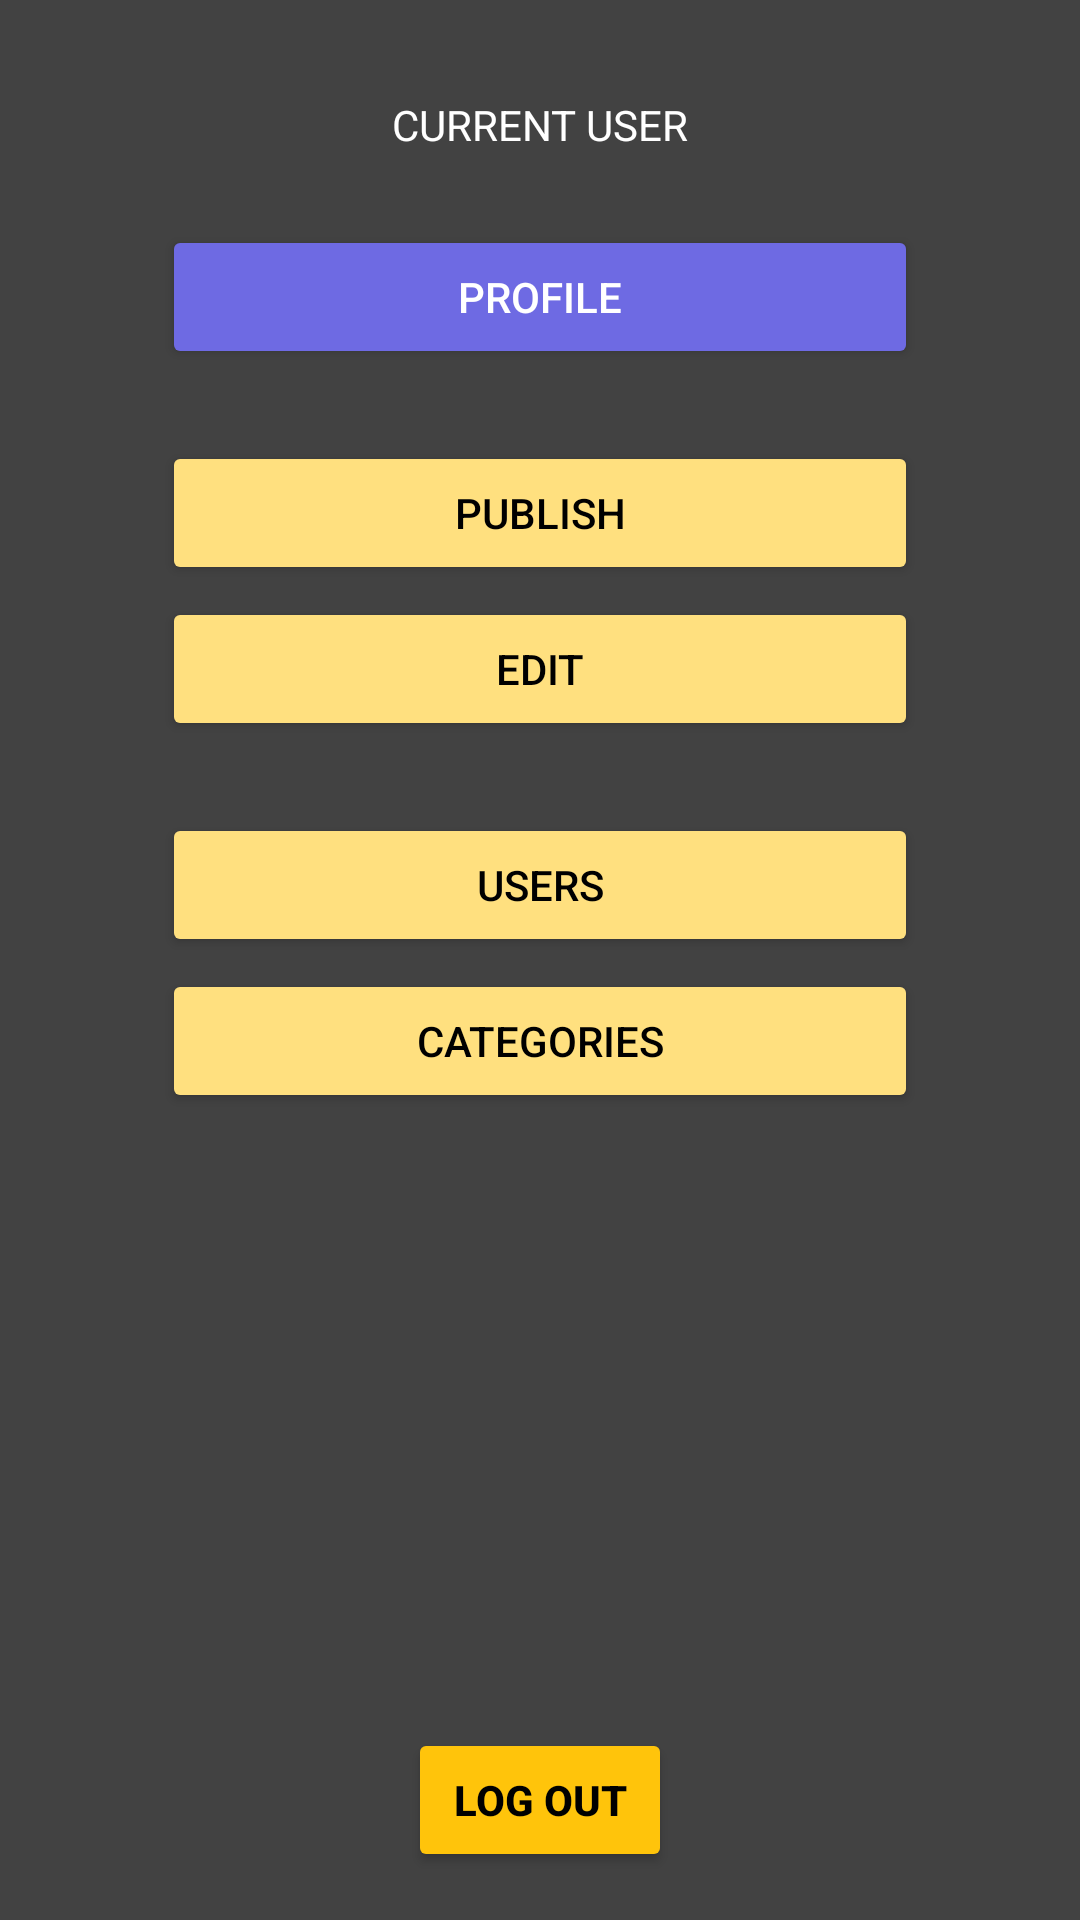

Produce the Android XML layout that renders to this screen, including the resource entries it uses.
<!-- AndroidManifest.xml: application theme DarkAppTheme -->
<!-- res/layout/main_interface.xml -->
<?xml version="1.0" encoding="utf-8"?>
<androidx.constraintlayout.widget.ConstraintLayout xmlns:android="http://schemas.android.com/apk/res/android"
    xmlns:app="http://schemas.android.com/apk/res-auto"
    xmlns:tools="http://schemas.android.com/tools"
    android:layout_width="match_parent"
    android:layout_height="match_parent"
    android:background="?attr/backgroundColor"
    tools:context="com.alphadvlpr.infiniteminds.navigation.MainInterface">

    <TextView
        android:id="@+id/mainInterfaceCurrentUser"
        android:layout_width="0dp"
        android:layout_height="wrap_content"
        android:layout_marginTop="32dp"
        android:gravity="center"
        android:text="@string/current_user"
        android:textColor="@android:color/white"
        app:layout_constraintEnd_toStartOf="@+id/guideline3"
        app:layout_constraintStart_toStartOf="@+id/guideline2"
        app:layout_constraintTop_toTopOf="parent" />

    <Button
        android:id="@+id/mainInterfaceProfile"
        android:layout_width="0dp"
        android:layout_height="wrap_content"
        android:layout_marginTop="24dp"
        android:backgroundTint="@color/blueLight"
        android:text="@string/profile"
        android:textColor="@android:color/white"
        app:layout_constraintEnd_toStartOf="@+id/guideline3"
        app:layout_constraintStart_toStartOf="@+id/guideline2"
        app:layout_constraintTop_toBottomOf="@+id/mainInterfaceCurrentUser" />

    <Button
        android:id="@+id/mainInterfacePublish"
        android:layout_width="0dp"
        android:layout_height="wrap_content"
        android:layout_marginTop="24dp"
        android:backgroundTint="@color/colorAccentLight"
        android:text="@string/publish"
        android:textColor="@android:color/black"
        app:layout_constraintEnd_toStartOf="@+id/guideline3"
        app:layout_constraintStart_toStartOf="@+id/guideline2"
        app:layout_constraintTop_toBottomOf="@+id/mainInterfaceProfile" />

    <Button
        android:id="@+id/mainInterfaceEdit"
        android:layout_width="0dp"
        android:layout_height="wrap_content"
        android:layout_marginTop="4dp"
        android:backgroundTint="@color/colorAccentLight"
        android:text="@string/edit"
        android:textColor="@android:color/black"
        app:layout_constraintEnd_toStartOf="@+id/guideline3"
        app:layout_constraintStart_toStartOf="@+id/guideline2"
        app:layout_constraintTop_toBottomOf="@+id/mainInterfacePublish" />

    <Button
        android:id="@+id/mainInterfaceUsers"
        android:layout_width="0dp"
        android:layout_height="wrap_content"
        android:layout_marginTop="24dp"
        android:backgroundTint="@color/colorAccentLight"
        android:text="@string/users"
        android:textColor="@android:color/black"
        app:layout_constraintEnd_toStartOf="@+id/guideline3"
        app:layout_constraintStart_toStartOf="@+id/guideline2"
        app:layout_constraintTop_toBottomOf="@+id/mainInterfaceEdit" />

    <Button
        android:id="@+id/mainInterfaceCategories"
        android:layout_width="0dp"
        android:layout_height="wrap_content"
        android:layout_marginTop="4dp"
        android:backgroundTint="@color/colorAccentLight"
        android:text="@string/categories"
        android:textColor="@android:color/black"
        app:layout_constraintEnd_toStartOf="@+id/guideline3"
        app:layout_constraintStart_toStartOf="@+id/guideline2"
        app:layout_constraintTop_toBottomOf="@+id/mainInterfaceUsers" />

    <Button
        android:id="@+id/mainInterfaceSignOut"
        android:layout_width="wrap_content"
        android:layout_height="wrap_content"
        android:layout_marginStart="8dp"
        android:layout_marginEnd="8dp"
        android:layout_marginBottom="16dp"
        android:backgroundTint="@color/colorAccent"
        android:text="@string/sign_out"
        android:textColor="@android:color/black"
        android:textStyle="bold"
        app:layout_constraintBottom_toBottomOf="parent"
        app:layout_constraintEnd_toEndOf="parent"
        app:layout_constraintStart_toStartOf="parent" />

    <androidx.constraintlayout.widget.Guideline
        android:id="@+id/guideline2"
        android:layout_width="wrap_content"
        android:layout_height="wrap_content"
        android:orientation="vertical"
        app:layout_constraintGuide_percent="0.15" />

    <androidx.constraintlayout.widget.Guideline
        android:id="@+id/guideline3"
        android:layout_width="wrap_content"
        android:layout_height="wrap_content"
        android:orientation="vertical"
        app:layout_constraintGuide_percent="0.85" />

</androidx.constraintlayout.widget.ConstraintLayout>
<!-- resources referenced by this layout -->
<resources>
  <color name="blueLight">#6E6AE3</color>
  <color name="colorAccent">#FFC40B</color>
  <color name="colorAccentLight">#FFE07F</color>
  <string name="categories">CATEGORIES</string>
  <string name="current_user">CURRENT USER</string>
  <string name="edit">EDIT</string>
  <string name="profile">PROFILE</string>
  <string name="publish">PUBLISH</string>
  <string name="sign_out">LOG OUT</string>
  <string name="users">Users</string>
  <style name="DarkAppTheme" parent="Theme.MaterialComponents.NoActionBar">
          <item name="colorAccent">@color/colorAccent</item>
          <item name="backgroundColor">@color/backgroundColor</item>
      </style>
  <color name="backgroundColor">#424242</color>
</resources>
